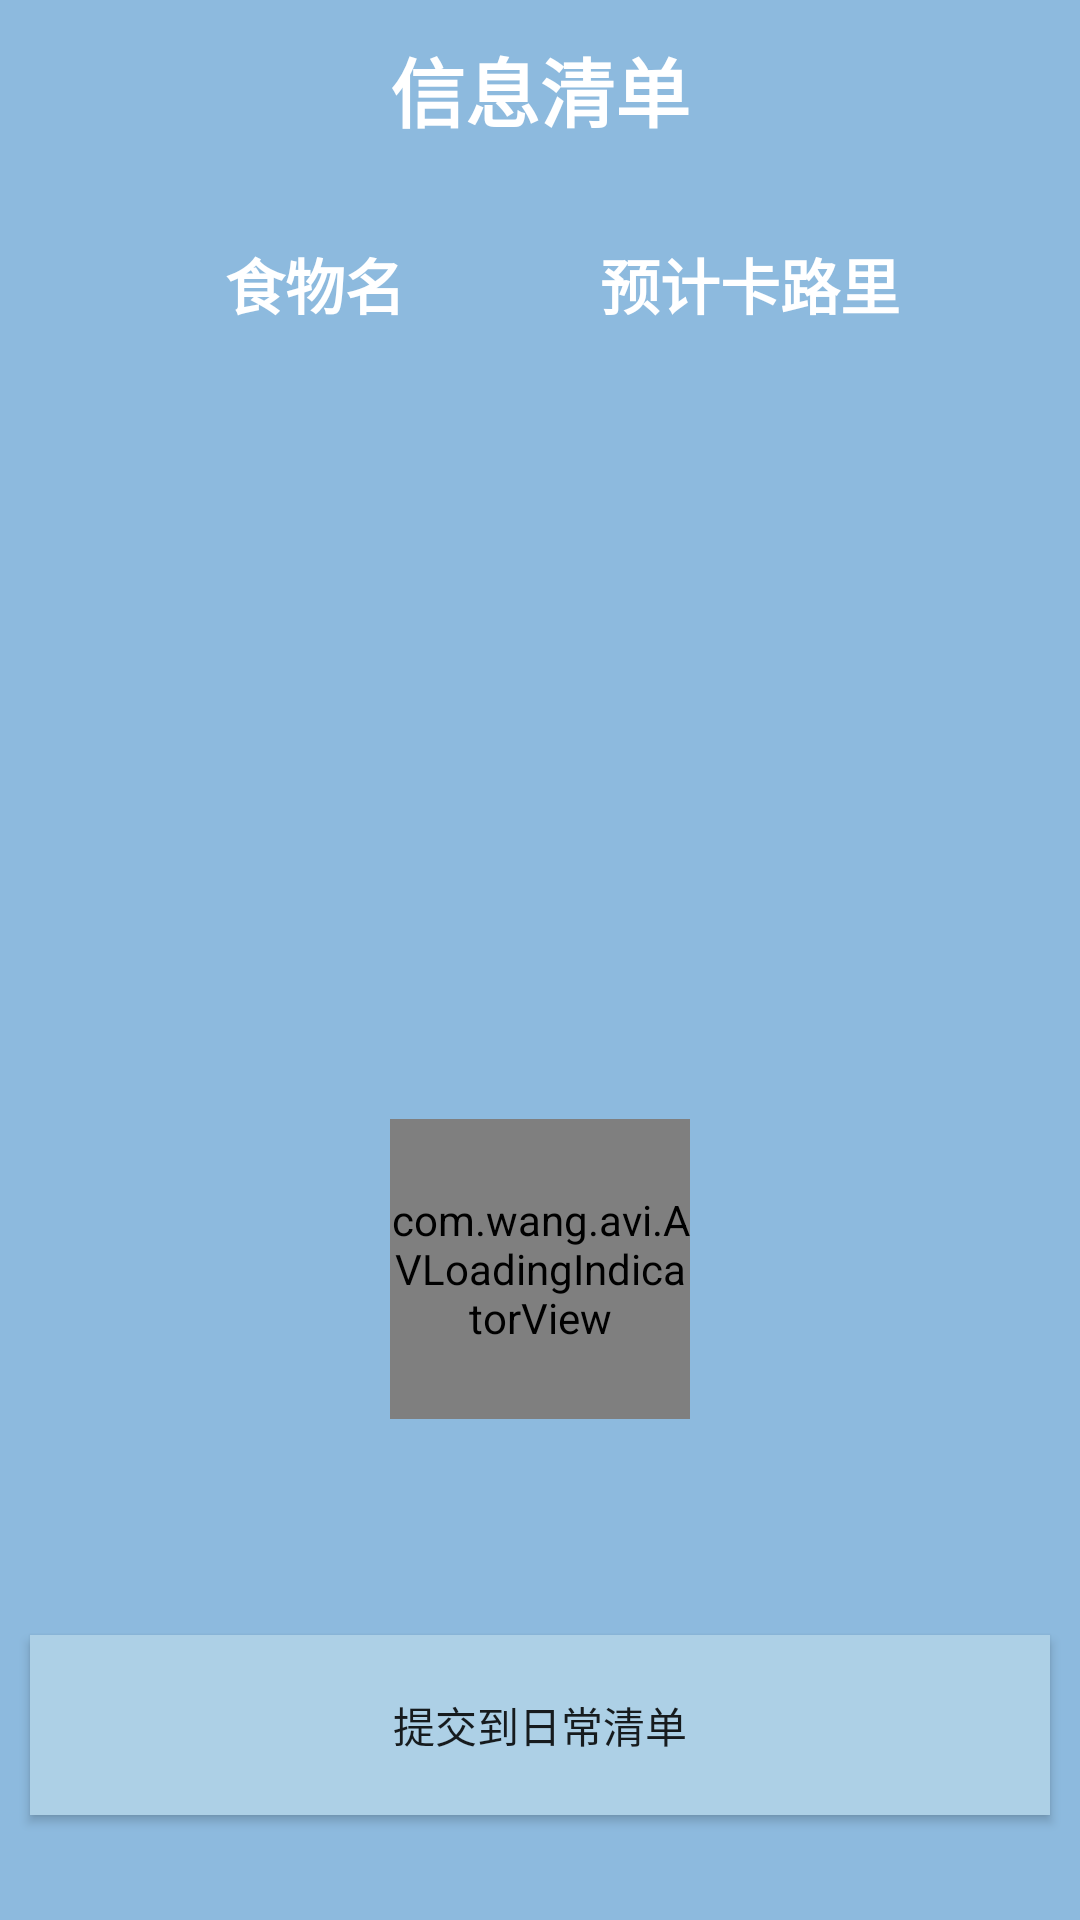

Write the Android layout XML for this screen, with the resource values it uses.
<!-- AndroidManifest.xml: application theme AppTheme -->
<!-- res/layout/activity_camera_result.xml -->
<?xml version="1.0" encoding="utf-8"?>
<RelativeLayout xmlns:android="http://schemas.android.com/apk/res/android"
    xmlns:app="http://schemas.android.com/apk/res-auto"
    xmlns:tools="http://schemas.android.com/tools"
    android:layout_width="match_parent"
    android:layout_height="match_parent"
    android:background="@color/colorPrimary"
    tools:context="com.example.administrator.kalulli.ui.camera.CameraResultActivity">

    <TextView
        android:id="@+id/textView2"
        android:layout_width="match_parent"
        android:layout_height="60dp"
        android:layout_alignParentStart="true"
        android:layout_alignParentTop="true"
        android:gravity="center"
        android:text="信息清单"
        android:textColor="#ffff"
        android:textSize="25sp"
        android:textStyle="bold" />

    <TextView
        android:id="@+id/textView4"
        android:layout_width="wrap_content"
        android:layout_height="wrap_content"
        android:layout_below="@+id/textView2"
        android:layout_marginTop="20dp"
        android:layout_marginEnd="65dp"
        android:layout_toStartOf="@+id/textView5"
        android:gravity="center_horizontal"
        android:text="食物名"
        android:textColor="#ffff"
        android:textSize="20sp"
        android:textStyle="bold" />

    <TextView
        android:id="@+id/textView5"
        android:layout_width="wrap_content"
        android:layout_height="wrap_content"
        android:layout_alignTop="@+id/textView4"
        android:layout_alignParentEnd="true"
        android:layout_marginEnd="60dp"
        android:gravity="center"
        android:text="预计卡路里"
        android:textColor="#ffff"
        android:textSize="20sp"
        android:textStyle="bold" />

    <Button
        android:id="@+id/button"
        android:layout_width="match_parent"
        android:layout_height="60dp"
        android:layout_alignParentBottom="true"
        android:layout_centerHorizontal="true"
        android:layout_marginLeft="10dp"
        android:layout_marginRight="10dp"
        android:layout_marginBottom="35dp"
        android:background="#add0e6"
        android:text="提交到日常清单" />

    <android.support.v7.widget.RecyclerView
        android:id="@+id/result_recyclerView"
        android:layout_width="match_parent"
        android:layout_height="wrap_content"
        android:layout_below="@+id/textView4"
        android:layout_alignParentStart="true"
        android:layout_margin="10dp"
        android:layout_marginTop="33dp" />

    <com.wang.avi.AVLoadingIndicatorView
        android:id="@+id/loading_put"
        android:layout_width="100dp"
        android:layout_height="100dp"
        android:layout_above="@+id/button"
        android:layout_centerHorizontal="true"
        android:layout_marginBottom="72dp"
        app:indicatorColor="@color/google_yellow"
        app:indicatorName="PacmanIndicator" />
</RelativeLayout>
<!-- resources referenced by this layout -->
<resources>
  <color name="colorPrimary">#8dbade</color>
  <color name="google_yellow">#fabc05</color>
  <style name="AppTheme" parent="Theme.AppCompat.Light.NoActionBar">
          
          <item name="colorPrimary">@color/colorPrimary</item>
          <item name="colorPrimaryDark">@color/colorPrimaryDark</item>
          <item name="colorAccent">@color/colorAccent</item>
      </style>
  <color name="colorPrimaryDark">#8dbade</color>
  <color name="colorAccent">#779dd1</color>
</resources>
